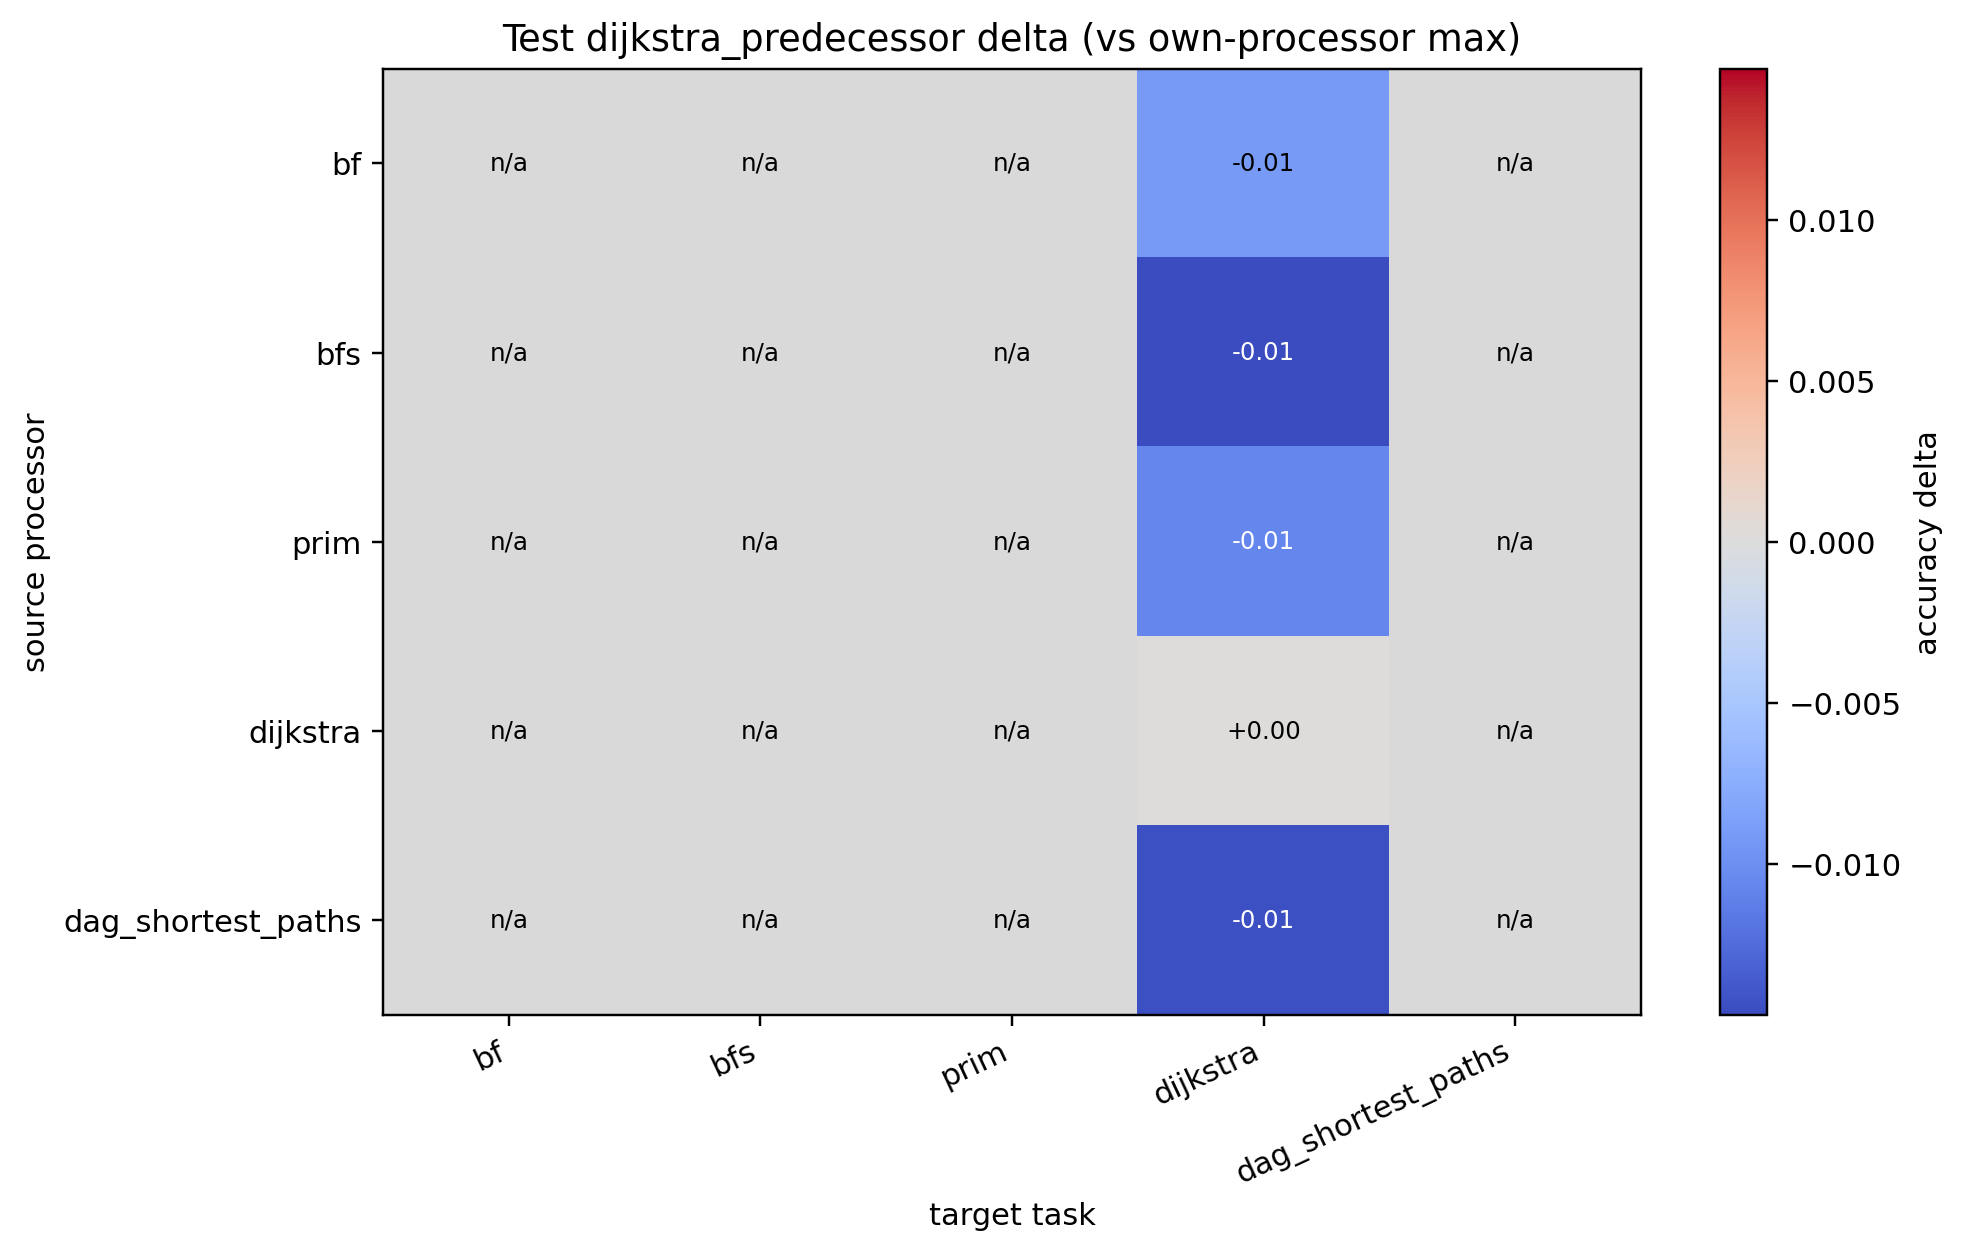

The data file committed next to this chart (first rows):
source, bf, bfs, prim, dijkstra, dag_shortest_paths
bf, , , , -0.009084, 
bfs, , , , -0.01471, 
prim, , , , -0.01066, 
dijkstra, , , , 0.000000, 
dag_shortest_paths, , , , -0.01441, 
